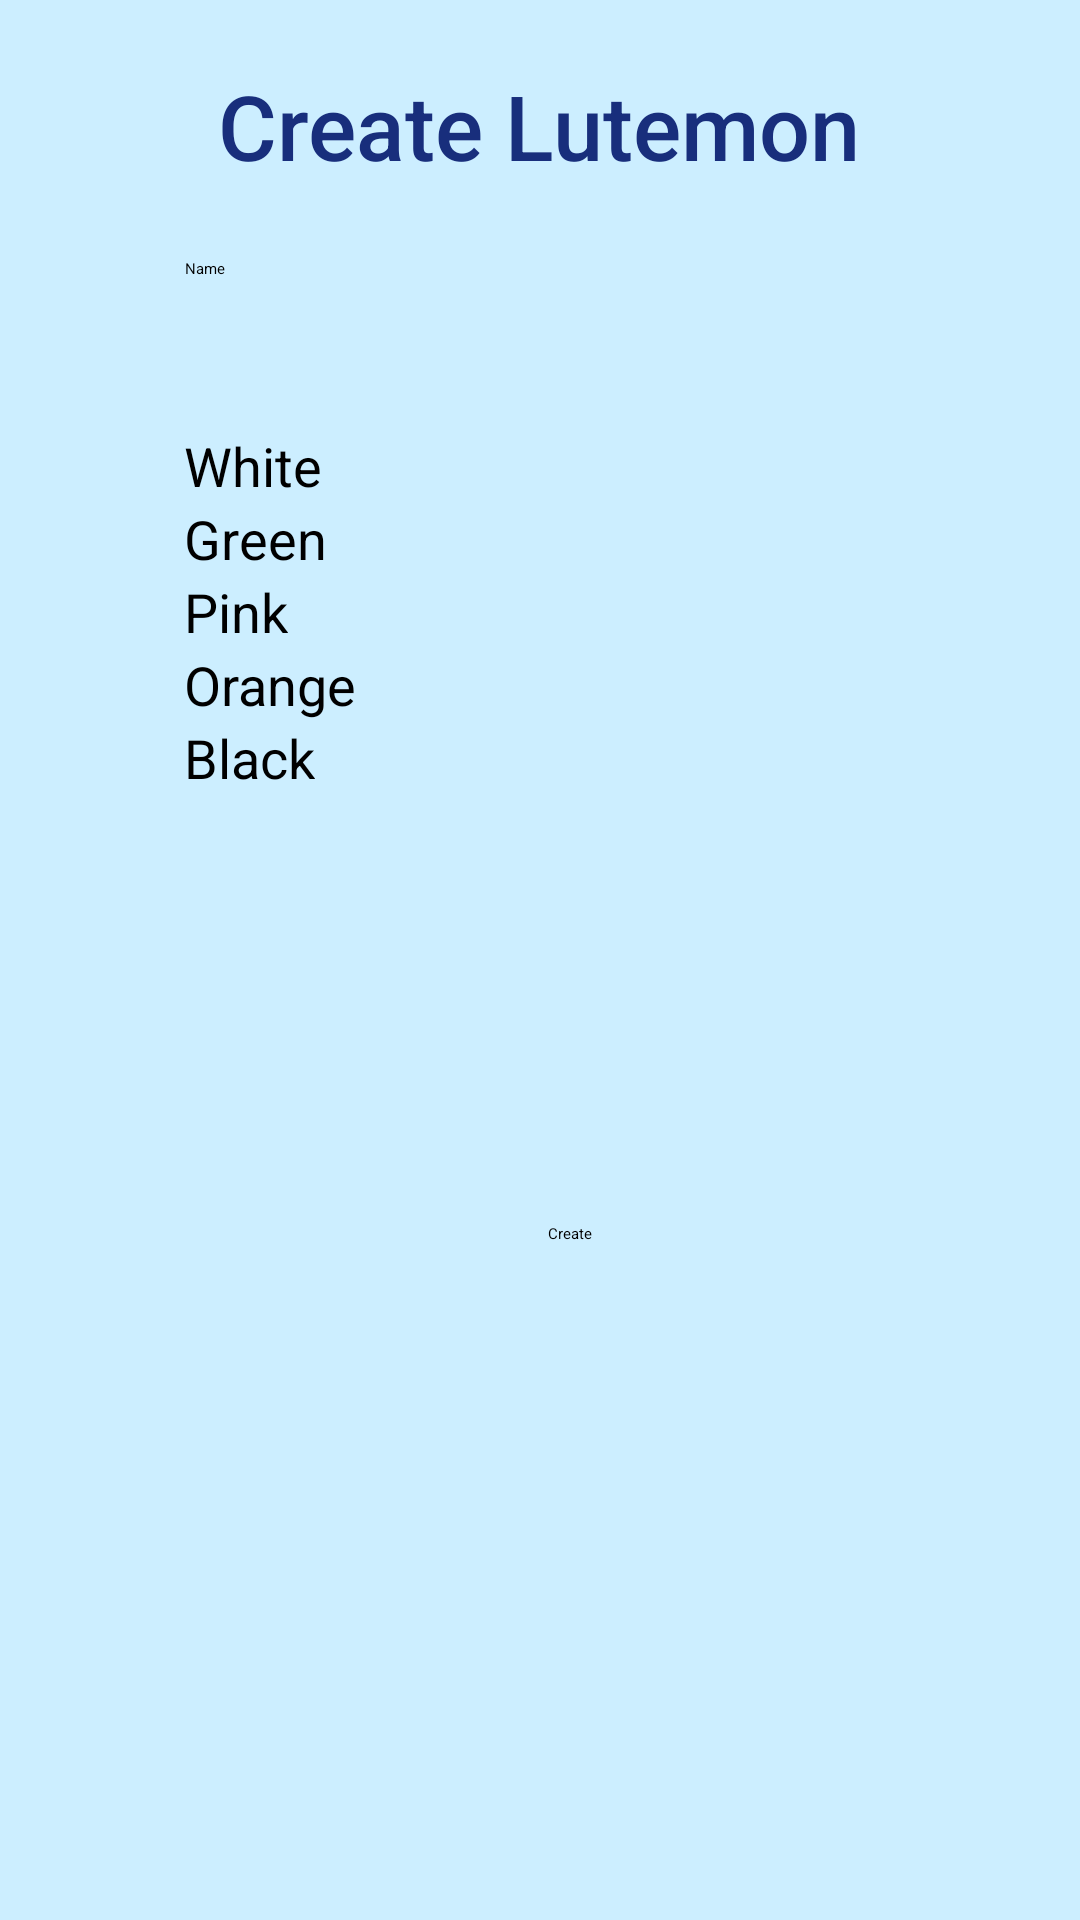

This screen was rendered from an Android layout file. Write that file and the resources it references.
<!-- AndroidManifest.xml: application theme Theme.Lutemon3033 -->
<!-- res/layout/activity_new_lutemon.xml -->
<?xml version="1.0" encoding="utf-8"?>
<androidx.constraintlayout.widget.ConstraintLayout xmlns:android="http://schemas.android.com/apk/res/android"
    xmlns:app="http://schemas.android.com/apk/res-auto"
    xmlns:tools="http://schemas.android.com/tools"
    android:layout_width="match_parent"
    android:layout_height="match_parent"
    android:background="@color/lightblue"
    tools:context=".NewLutemonActivity">

    <TextView
        android:id="@+id/txtCreateLutemon"
        android:layout_width="wrap_content"
        android:layout_height="wrap_content"
        android:fontFamily="sans-serif-medium"
        android:text="Create Lutemon"
        android:textColor="@color/mediumblue"
        android:textSize="30sp"
        app:layout_constraintBottom_toBottomOf="parent"
        app:layout_constraintEnd_toEndOf="parent"
        app:layout_constraintHorizontal_bias="0.498"
        app:layout_constraintStart_toStartOf="parent"
        app:layout_constraintTop_toTopOf="parent"
        app:layout_constraintVertical_bias="0.036" />

    <EditText
        android:id="@+id/editName"
        android:layout_width="237dp"
        android:layout_height="45dp"
        android:layout_marginTop="24dp"
        android:ems="10"
        android:hint="Name"
        android:inputType="textCapWords"
        app:layout_constraintEnd_toEndOf="parent"
        app:layout_constraintStart_toStartOf="parent"
        app:layout_constraintTop_toBottomOf="@+id/txtCreateLutemon" />

    <RadioGroup
        android:id="@+id/radioGroupColor"
        android:layout_width="238dp"
        android:layout_height="253dp"
        android:layout_marginTop="12dp"
        app:layout_constraintEnd_toEndOf="parent"
        app:layout_constraintHorizontal_bias="0.502"
        app:layout_constraintStart_toStartOf="parent"
        app:layout_constraintTop_toBottomOf="@+id/editName">

        <RadioButton
            android:id="@+id/radioColor1"
            android:layout_width="wrap_content"
            android:layout_height="wrap_content"
            style="@style/RadioButton"
            android:text="White" />

        <RadioButton
            android:id="@+id/radioColor2"
            android:layout_width="wrap_content"
            android:layout_height="wrap_content"
            style="@style/RadioButton"
            android:text="Green" />

        <RadioButton
            android:id="@+id/radioColor3"
            android:layout_width="wrap_content"
            android:layout_height="wrap_content"
            style="@style/RadioButton"
            android:text="Pink" />

        <RadioButton
            android:id="@+id/radioColor4"
            android:layout_width="wrap_content"
            android:layout_height="wrap_content"
            style="@style/RadioButton"
            android:text="Orange" />

        <RadioButton
            android:id="@+id/radioColor5"
            android:layout_width="wrap_content"
            android:layout_height="wrap_content"
            style="@style/RadioButton"
            android:text="Black" />
    </RadioGroup>

    <Button
        android:id="@+id/btnCreate"
        android:layout_width="wrap_content"
        android:layout_height="wrap_content"
        android:onClick="createNewLutemon"
        android:text="Create"
        app:layout_constraintBottom_toBottomOf="parent"
        app:layout_constraintEnd_toEndOf="parent"
        app:layout_constraintHorizontal_bias="0.529"
        app:layout_constraintStart_toStartOf="parent"
        app:layout_constraintTop_toBottomOf="@+id/radioGroupColor"
        app:layout_constraintVertical_bias="0.049" />

</androidx.constraintlayout.widget.ConstraintLayout>
<!-- resources referenced by this layout -->
<resources>
  <color name="lightblue">#CCEEFF</color>
  <color name="mediumblue">#FF182E7C</color>
  <style name="RadioButton" parent="TextAppearance.AppCompat">
          <item name="android:textSize">18sp</item>
      </style>
</resources>
